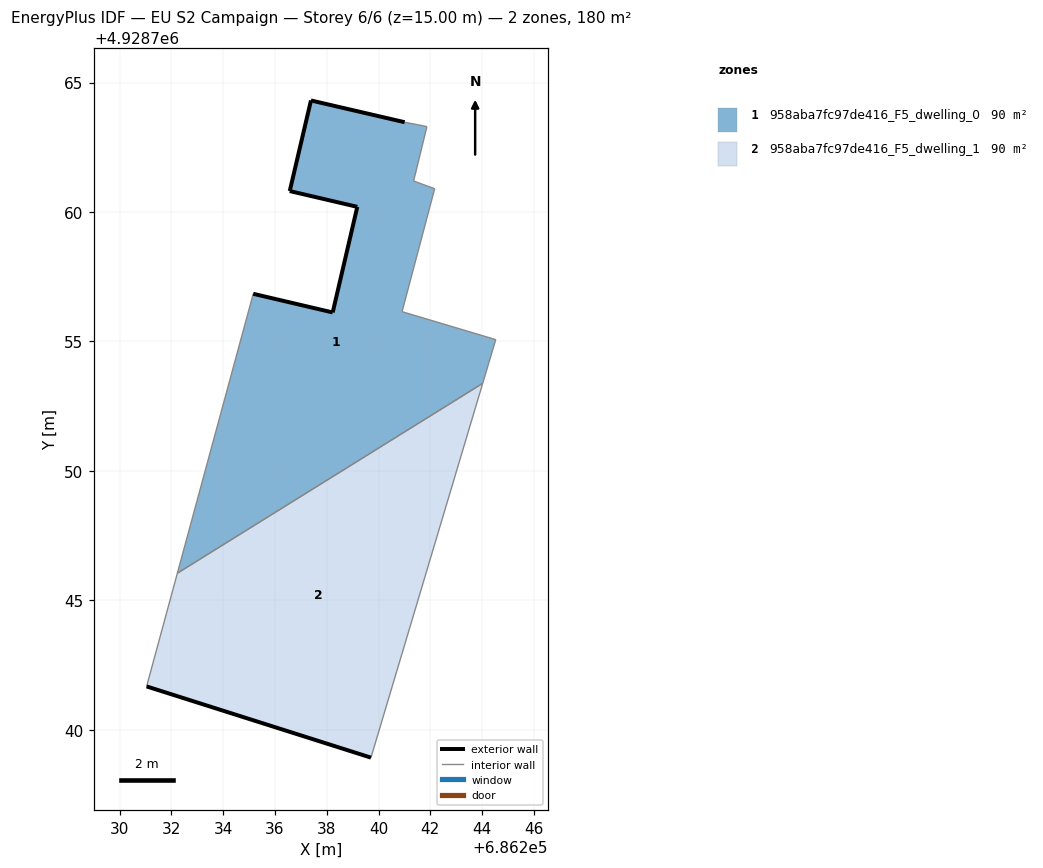
=== STOREY PLAN SPEC (per zone: floor XY polygon, exterior-wall plan segments, windows/doors) ===
zone 1: 958aba7fc97de416_F5_dwelling_0  (90.1 m²)
  floor: (686244.03, 4928753.38) (686244.53, 4928755.07) (686240.91, 4928756.15) (686242.17, 4928760.90) (686241.35, 4928761.20) (686241.87, 4928763.30) (686241.01, 4928763.47) (686237.39, 4928764.31) (686236.57, 4928760.81) (686239.18, 4928760.20) (686238.23, 4928756.12) (686235.16, 4928756.84) (686232.23, 4928746.05)
  exterior wall: (686239.18, 4928760.20) – (686236.57, 4928760.81)  [2.7 m]
  exterior wall: (686236.57, 4928760.81) – (686237.39, 4928764.31)  [3.6 m]
  exterior wall: (686237.39, 4928764.31) – (686241.01, 4928763.47)  [3.7 m]
  exterior wall: (686235.16, 4928756.84) – (686238.23, 4928756.12)  [3.2 m]
  exterior wall: (686238.23, 4928756.12) – (686239.18, 4928760.20)  [4.2 m]
  interior walls: 8
zone 2: 958aba7fc97de416_F5_dwelling_1  (90.1 m²)
  floor: (686239.71, 4928738.92) (686244.03, 4928753.38) (686232.23, 4928746.05) (686231.04, 4928741.67)
  exterior wall: (686239.71, 4928738.92) – (686231.04, 4928741.67)  [9.1 m]
  interior walls: 3

=== DERIVED (storey summary) ===
Building: EU S2 Campaign
Storey: 6 of 6  (floor level z = 15.00 m)
Storey gross floor area: 180.1 m²
Zones on this storey: 2
  - 958aba7fc97de416_F5_dwelling_0: floor 90.1 m²; exterior wall 17.3 m (52.0 m²); WWR 0.0%
  - 958aba7fc97de416_F5_dwelling_1: floor 90.1 m²; exterior wall 9.1 m (27.3 m²); WWR 0.0%
Zone adjacency (shared interzone walls):
  - 958aba7fc97de416_F5_dwelling_0 ↔ 958aba7fc97de416_F5_dwelling_1